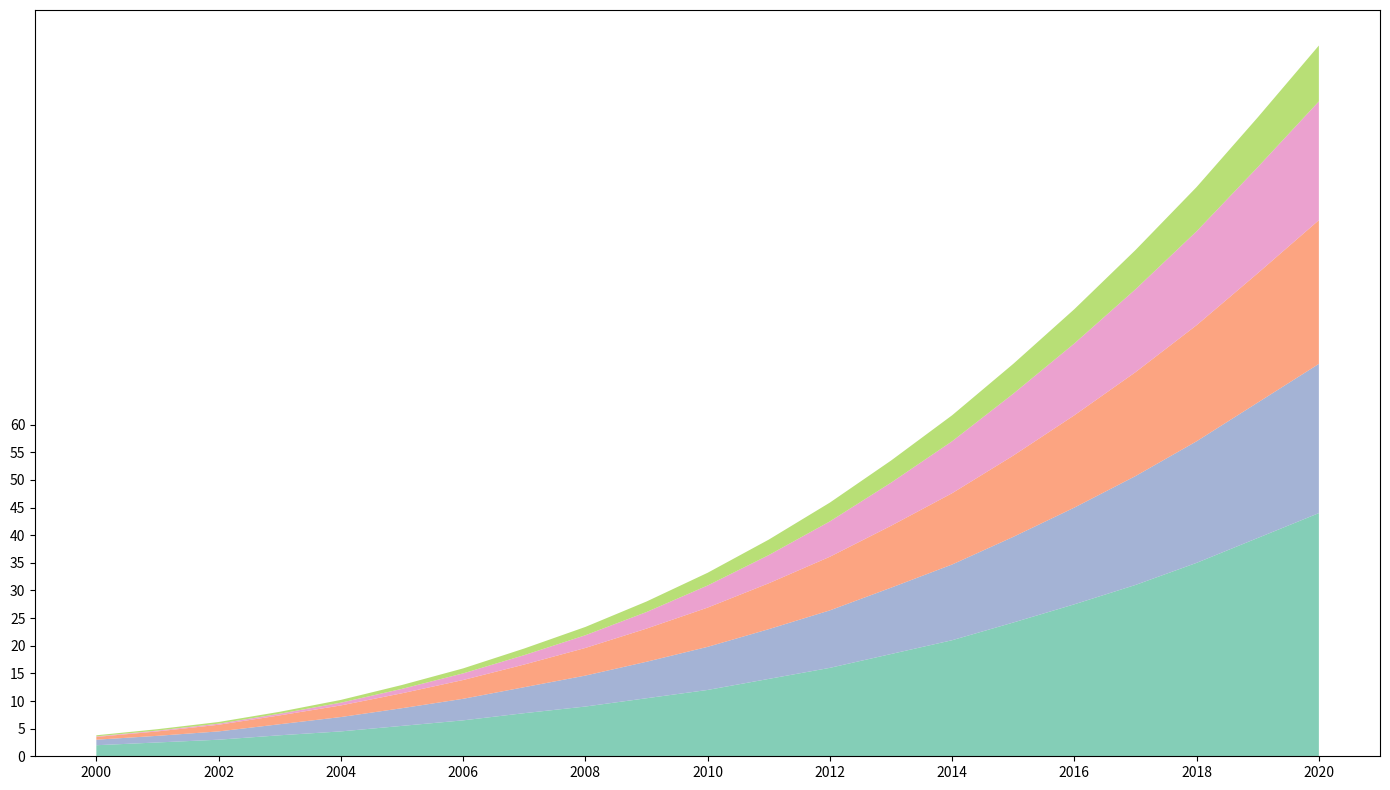

Python code for this plot:
import matplotlib.pyplot as plt
import numpy as np

years = np.arange(2000, 2021)

residential = [2, 2.5, 3, 3.8, 4.5, 5.5, 6.5, 7.8, 9, 10.5, 12, 14, 16, 18.5, 21, 24.2, 27.5, 31, 35, 39.5, 44]
commercial = [1, 1.2, 1.5, 2, 2.6, 3.2, 3.9, 4.7, 5.6, 6.6, 7.8, 9, 10.4, 12, 13.7, 15.5, 17.5, 19.7, 22, 24.5, 27]
industrial = [0.5, 0.8, 1.2, 1.6, 2.1, 2.7, 3.4, 4.1, 5, 6, 7.1, 8.3, 9.7, 11.2, 12.9, 14.7, 16.7, 18.8, 21, 23.4, 26]
transportation = [0.1, 0.15, 0.2, 0.3, 0.5, 0.8, 1.2, 1.7, 2.3, 3, 4, 5.1, 6.4, 7.8, 9.4, 11.2, 13, 15, 17, 19.2, 21.5]
agricultural = [0.2, 0.25, 0.3, 0.35, 0.5, 0.7, 0.9, 1.2, 1.5, 1.9, 2.3, 2.8, 3.4, 4, 4.7, 5.4, 6.2, 7.1, 8, 9, 10.1]

fig, ax = plt.subplots(figsize=(14, 8))

ax.stackplot(years, residential, commercial, industrial, transportation, agricultural,
             colors=['#66c2a5', '#8da0cb', '#fc8d62', '#e78ac3', '#a6d854'], alpha=0.8)

ax.set_xticks(years[::2])
ax.set_yticks(np.arange(0, 61, 5))

plt.tight_layout()
plt.show()
